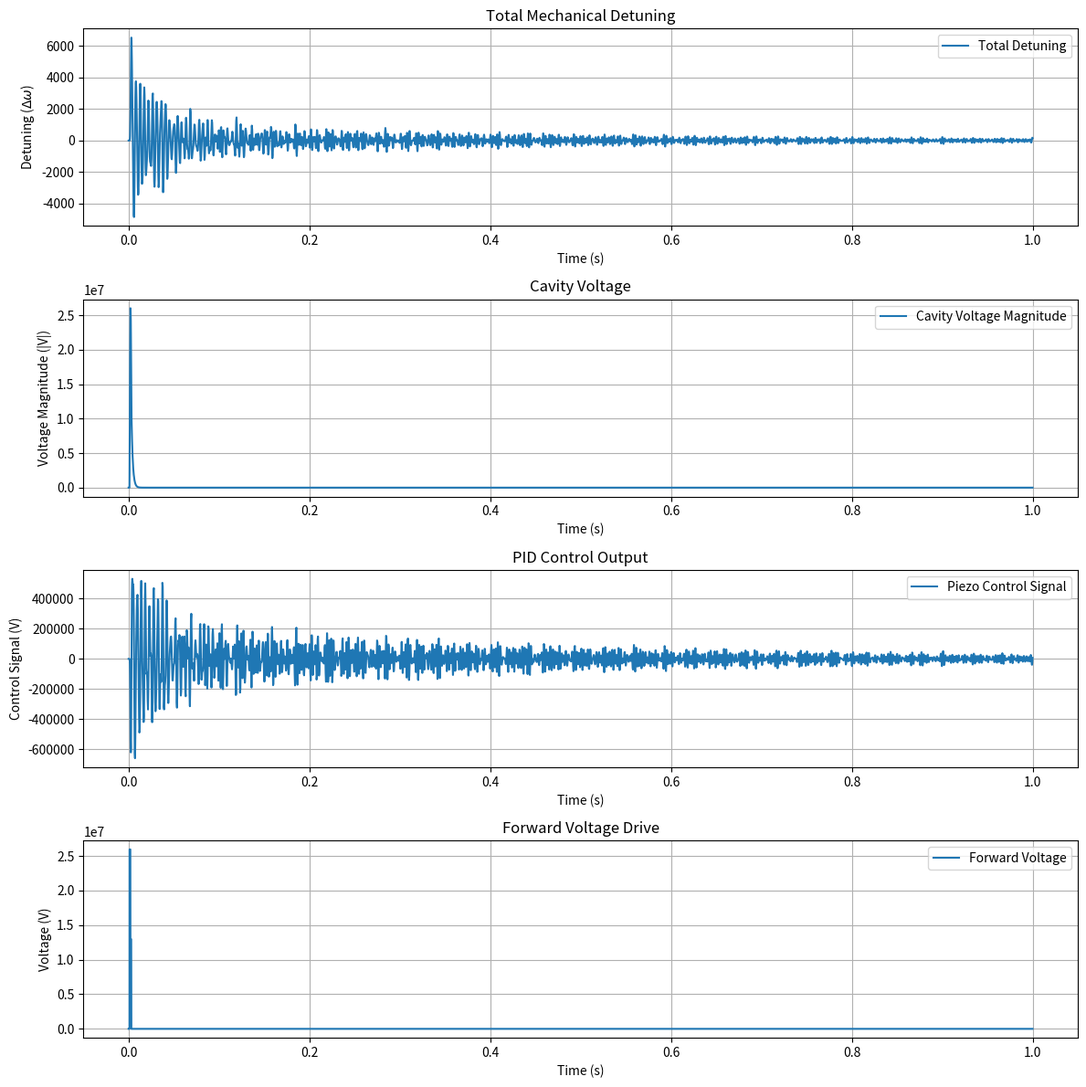

Source code (Python):
import numpy as np
import matplotlib.pyplot as plt
from scipy.integrate import RK45

class PIDController:
    """A simple PID controller class."""
    def __init__(self, Kp, Ki, Kd, setpoint):
        self.Kp = Kp
        self.Ki = Ki
        self.Kd = Kd
        self.setpoint = setpoint
        self._integral = 0
        self._last_error = 0

    def update(self, current_value, dt):
        """
        Calculates and returns the control signal.
        Args:
            current_value (float): The current process variable (e.g., total_detuning).
            dt (float): The time step.
        Returns:
            float: The control signal output.
        """
        error = self.setpoint - current_value
        
        # Proportional term
        proportional = self.Kp * error
        
        # Integral term
        self._integral += error * dt
        integral = self.Ki * self._integral
        
        # Derivative term
        derivative = self.Kd * ((error - self._last_error) / dt)
        self._last_error = error
        
        # Calculate and return the control signal
        control_signal = proportional + integral + derivative
        return control_signal


class CavitySimulator:
    def __init__(self, tmax=1.0, dt=1e-3, **kwargs):
        """Initializes the simulator with physical and simulation parameters."""
        # --- Simulation Parameters ---
        self.tmax = tmax
        self.dt = dt

        # --- Physical Parameters ---
        self.O = kwargs.get('O', 2 * np.pi * np.array([157, 182, 189, 215, 292, 331, 380, 412, 462, 471]))
        self.tau_mech = kwargs.get('tau_mech', 2 * np.array([56.8, 113.2, 70.38, 25, 300, 304.2, 409.46, 305.11, 202.19, 205.86]) * 1e-3)
        # Note: kLFD value is in Hz/(MV/m)^2, so factor 1e-6 is included
        self.kLFD = kwargs.get('kLFD', 2 * np.pi * 2.9636 * np.array([0.02, 0.03, 0.055, 0.55, 0.085, 0.029, 0.052, 0.19, 0.075, 0.095]) * 1e-6)
        self.kpiezo = kwargs.get('kpiezo', 2 * np.pi * 16.9348 * np.array([0.02, 0.03, 0.055, 0.55, 0.085, 0.029, 0.052, 0.19, 0.075, 0.095]))
        self.kmicro = kwargs.get('kmicro', 2 * np.pi * 64.0982 * np.array([0.02, 0.03, 0.055, 0.55, 0.085, 0.029, 0.052, 0.19, 0.075, 0.095]))
        
        # Number of mechanical modes
        self.NUM_MODES = len(self.O)

        # Cavity parameters
        self.Qext = 3e6
        self.Q0 = 2.7e10
        self.beta = self.Q0 / self.Qext
        self.QL = self.Q0 / (1 + self.beta)
        self.w0 = 2 * np.pi * 650e6
        self.whalf = self.w0 / (2 * self.QL)
        self.Leff = 1.038

        # Initial State Vector: [Dw1..DwN, dDwdt1..dDwdtN, v_real, v_imag]
        self.y0 = np.concatenate([np.zeros(2 * self.NUM_MODES), [25.0, 0.0]])
        
        # Mutable variable for the control signal
        self.piezo_control = [0.0]

    def _V_forward_drive(self, t):
        # ... (same as before)
        tau = 2 * self.QL / self.w0
        Leff = self.Leff
        t1 = 1e-3
        tfill = t1 + tau * np.log(2)
        tflat = tfill + t1
        ratio = (1 - np.exp(-(tfill - t1) / tau))
        Amp = (25e6 * Leff)
        drive = Amp * ((t >= t1) * (t < tfill) + ratio * (t >= tfill) * (t < tflat))
        return drive

    def _microphonics_drive(self, t):
        # ... (same as before)
        return 20 * np.cos(2 * np.pi * 20 * t)

    def _coupled_dynamics(self, t, y):
        """
        The dynamics function that now uses the external piezo control signal.
        """
        Dw_array = y[0:self.NUM_MODES]
        dDwdt_array = y[self.NUM_MODES:2*self.NUM_MODES]
        v_real = y[2*self.NUM_MODES]
        v_imag = y[2*self.NUM_MODES + 1]
        
        v_complex = v_real + 1j * v_imag
        
        # Use the control signal from the main loop
        piezo = self.piezo_control[0]
        microphonics = self._microphonics_drive(t)
        V_forward = self._V_forward_drive(t)
        
        d_Dw_dt_array = dDwdt_array
        
        D2wdt2_array = - (2 / self.tau_mech) * dDwdt_array - self.O**2 * Dw_array + self.kLFD * np.abs(v_complex / self.Leff)**2 + self.kpiezo * piezo + self.kmicro * microphonics
        
        detuning_total = np.sum(Dw_array)
        
        dvdt_complex = (-self.whalf + detuning_total * 1j) * v_complex + 2 * self.whalf * V_forward
        
        dv_real_dt = dvdt_complex.real
        dv_imag_dt = dvdt_complex.imag
        
        return np.concatenate([d_Dw_dt_array, D2wdt2_array, [dv_real_dt, dv_imag_dt]])
        
    def plot_results(self, t_sol, detuning_total_sol, v_mag_sol, piezo_control_sol):
        """Generates plots for the simulation results from provided data."""
        plt.figure(figsize=(12, 12))

        plt.subplot(4, 1, 1)
        plt.plot(t_sol, detuning_total_sol, label='Total Detuning')
        plt.title('Total Mechanical Detuning')
        plt.xlabel('Time (s)')
        plt.ylabel('Detuning ($\Delta\omega$)')
        plt.grid(True)
        plt.legend()

        plt.subplot(4, 1, 2)
        plt.plot(t_sol, v_mag_sol, label='Cavity Voltage Magnitude')
        plt.title('Cavity Voltage')
        plt.xlabel('Time (s)')
        plt.ylabel('Voltage Magnitude (|V|)')
        plt.grid(True)
        plt.legend()
        
        plt.subplot(4, 1, 3)
        plt.plot(t_sol, piezo_control_sol, label='Piezo Control Signal')
        plt.title('PID Control Output')
        plt.xlabel('Time (s)')
        plt.ylabel('Control Signal (V)')
        plt.grid(True)
        plt.legend()

        plt.subplot(4, 1, 4)
        plt.plot(t_sol, self._V_forward_drive(t_sol), label='Forward Voltage')
        plt.title('Forward Voltage Drive')
        plt.xlabel('Time (s)')
        plt.ylabel('Voltage (V)')
        plt.grid(True)
        plt.legend()

        plt.tight_layout()
        plt.show()

# --- Main execution block with the control loop ---
if __name__ == "__main__":
    
    # 1. Instantiate the simulator
    simulator = CavitySimulator()
    
    # 2. Instantiate the PID controller with a target detuning of 0
    # Kp=1, Ki=10, Kd=0.1 are example gains; these would need to be tuned.
    pid_controller = PIDController(Kp=1.0, Ki=10.0, Kd=0.1, setpoint=0.0)

    # 3. Initialize the RK45 solver
    solver = RK45(
        fun=simulator._coupled_dynamics,
        t0=0,
        y0=simulator.y0,
        t_bound=simulator.tmax,
        max_step=simulator.dt
    )

    # Lists to store the results
    t_list = []
    detuning_list = []
    v_mag_list = []
    piezo_control_list = []

    # 4. Main control loop
    while solver.status == 'running':
        solver.step()
        
        # Get the current time and state vector
        t_current = solver.t
        y_current = solver.y

        # Unpack the detuning array to get the total detuning
        Dw_array = y_current[0:simulator.NUM_MODES]
        total_detuning = np.sum(Dw_array)
        
        # 5. Get the control signal from the PID loop
        dt_step = solver.t - t_list[-1] if t_list else solver.t
        control_signal = pid_controller.update(total_detuning, dt_step)
        
        # 6. Apply the control signal back to the simulator for the next step
        simulator.piezo_control[0] = control_signal
        
        # 7. Calculate and store the values for plotting
        v_real = y_current[2 * simulator.NUM_MODES]
        v_imag = y_current[2 * simulator.NUM_MODES + 1]
        v_mag = np.sqrt(v_real**2 + v_imag**2)

        t_list.append(t_current)
        detuning_list.append(total_detuning)
        v_mag_list.append(v_mag)
        piezo_control_list.append(control_signal)
    
    # 8. Plot the results collected from the loop
    simulator.plot_results(np.array(t_list), np.array(detuning_list), np.array(v_mag_list), np.array(piezo_control_list))
